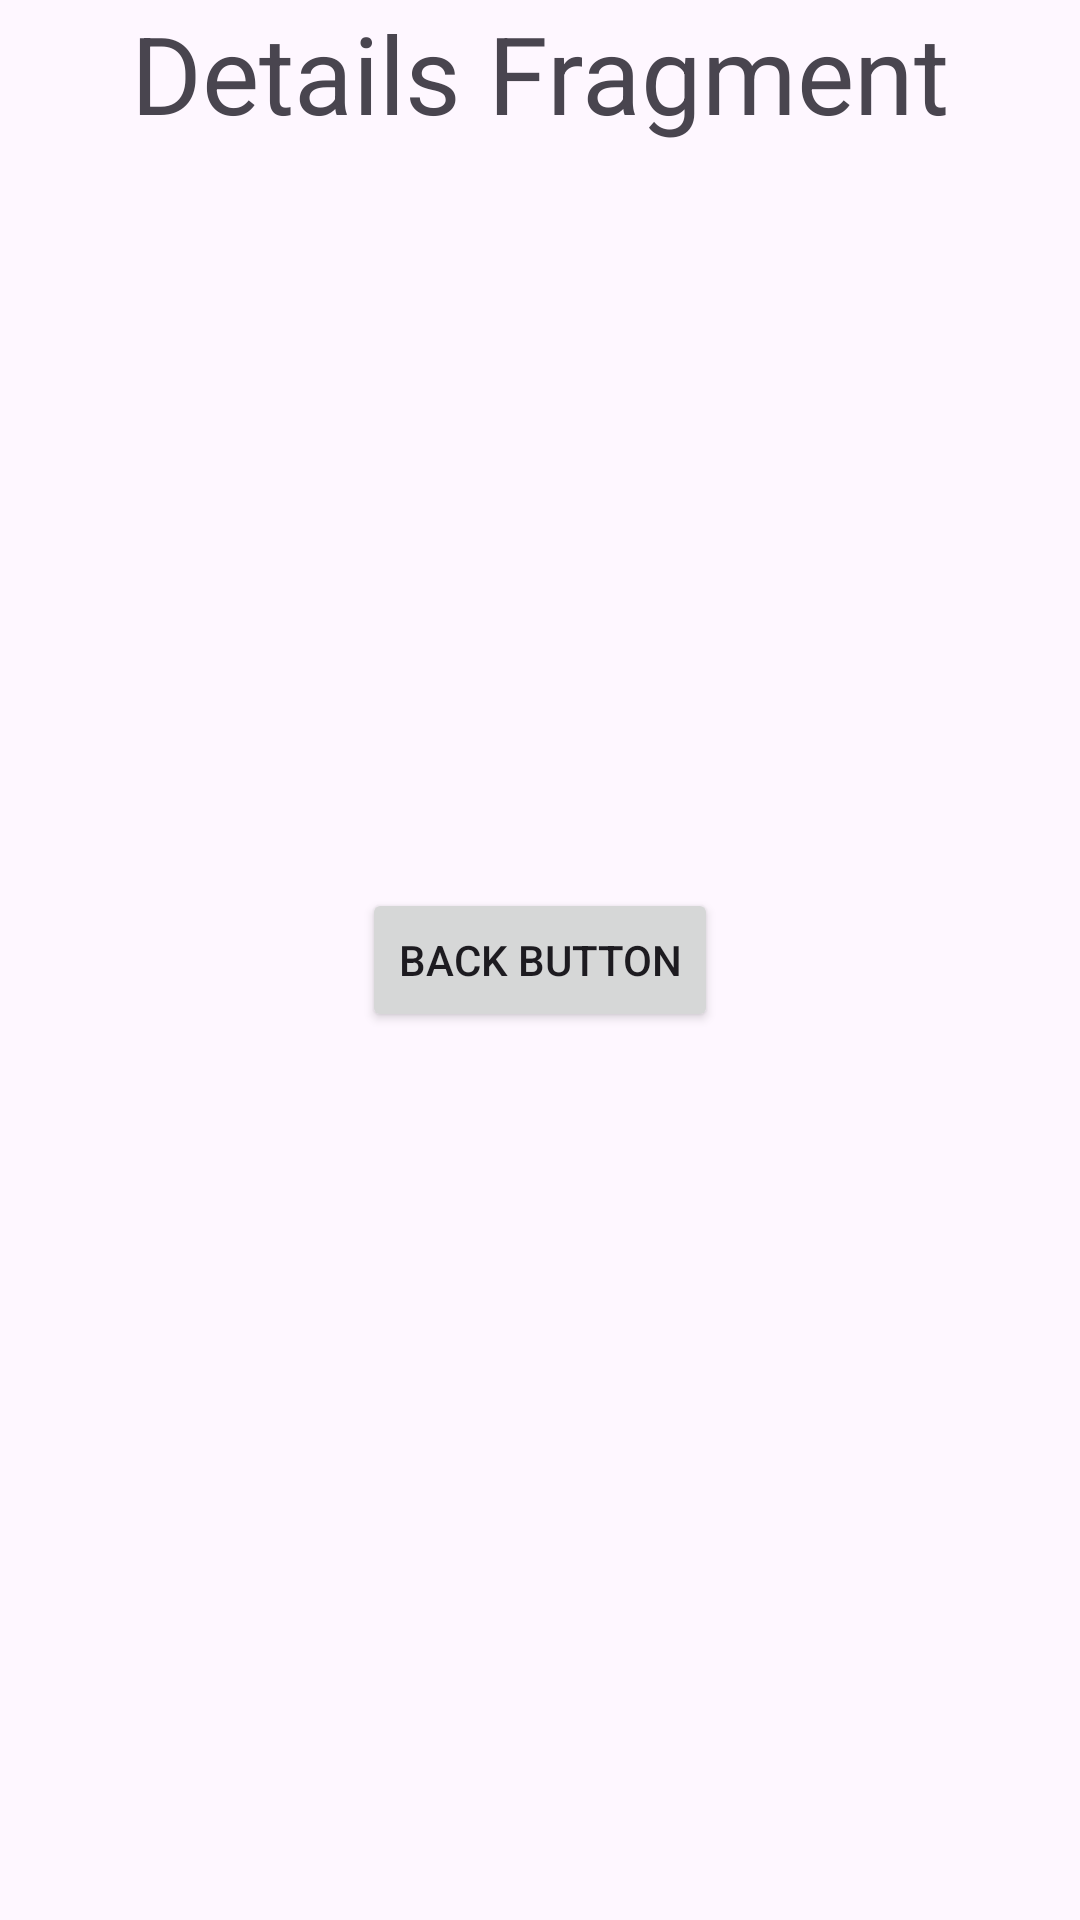

Produce the Android XML layout that renders to this screen, including the resource entries it uses.
<!-- AndroidManifest.xml: application theme Theme.AndersenMock -->
<!-- res/layout/fragment_details.xml -->
<?xml version="1.0" encoding="utf-8"?>
<androidx.constraintlayout.widget.ConstraintLayout xmlns:android="http://schemas.android.com/apk/res/android"
    xmlns:app="http://schemas.android.com/apk/res-auto"
    xmlns:tools="http://schemas.android.com/tools"
    android:layout_width="match_parent"
    android:layout_height="match_parent">

    <TextView
        android:id="@+id/textView"
        android:layout_width="wrap_content"
        android:layout_height="wrap_content"
        android:text="Details Fragment"
        android:textSize="36sp"
        app:layout_constraintEnd_toEndOf="parent"
        app:layout_constraintStart_toStartOf="parent"
        app:layout_constraintTop_toTopOf="parent" />

    <TextView
        android:id="@+id/receivedId"
        android:layout_width="wrap_content"
        android:layout_height="wrap_content"
        android:textSize="36sp"
        app:layout_constraintBottom_toTopOf="@+id/backButton"
        app:layout_constraintEnd_toEndOf="@+id/textView"
        app:layout_constraintStart_toStartOf="@+id/textView"
        app:layout_constraintTop_toTopOf="parent" />

    <Button
        android:id="@+id/backButton"
        android:layout_width="wrap_content"
        android:layout_height="wrap_content"
        android:text="Back Button"
        app:layout_constraintBottom_toBottomOf="parent"
        app:layout_constraintEnd_toEndOf="parent"
        app:layout_constraintHorizontal_bias="0.5"
        app:layout_constraintStart_toStartOf="parent"
        app:layout_constraintTop_toTopOf="parent"
        app:layout_constraintVertical_bias="0.5" />


</androidx.constraintlayout.widget.ConstraintLayout>
<!-- resources referenced by this layout -->
<resources>
  <style name="Theme.AndersenMock" parent="Base.Theme.AndersenMock" />
  <style name="Base.Theme.AndersenMock" parent="Theme.Material3.DayNight.NoActionBar">
          
          
      </style>
</resources>
